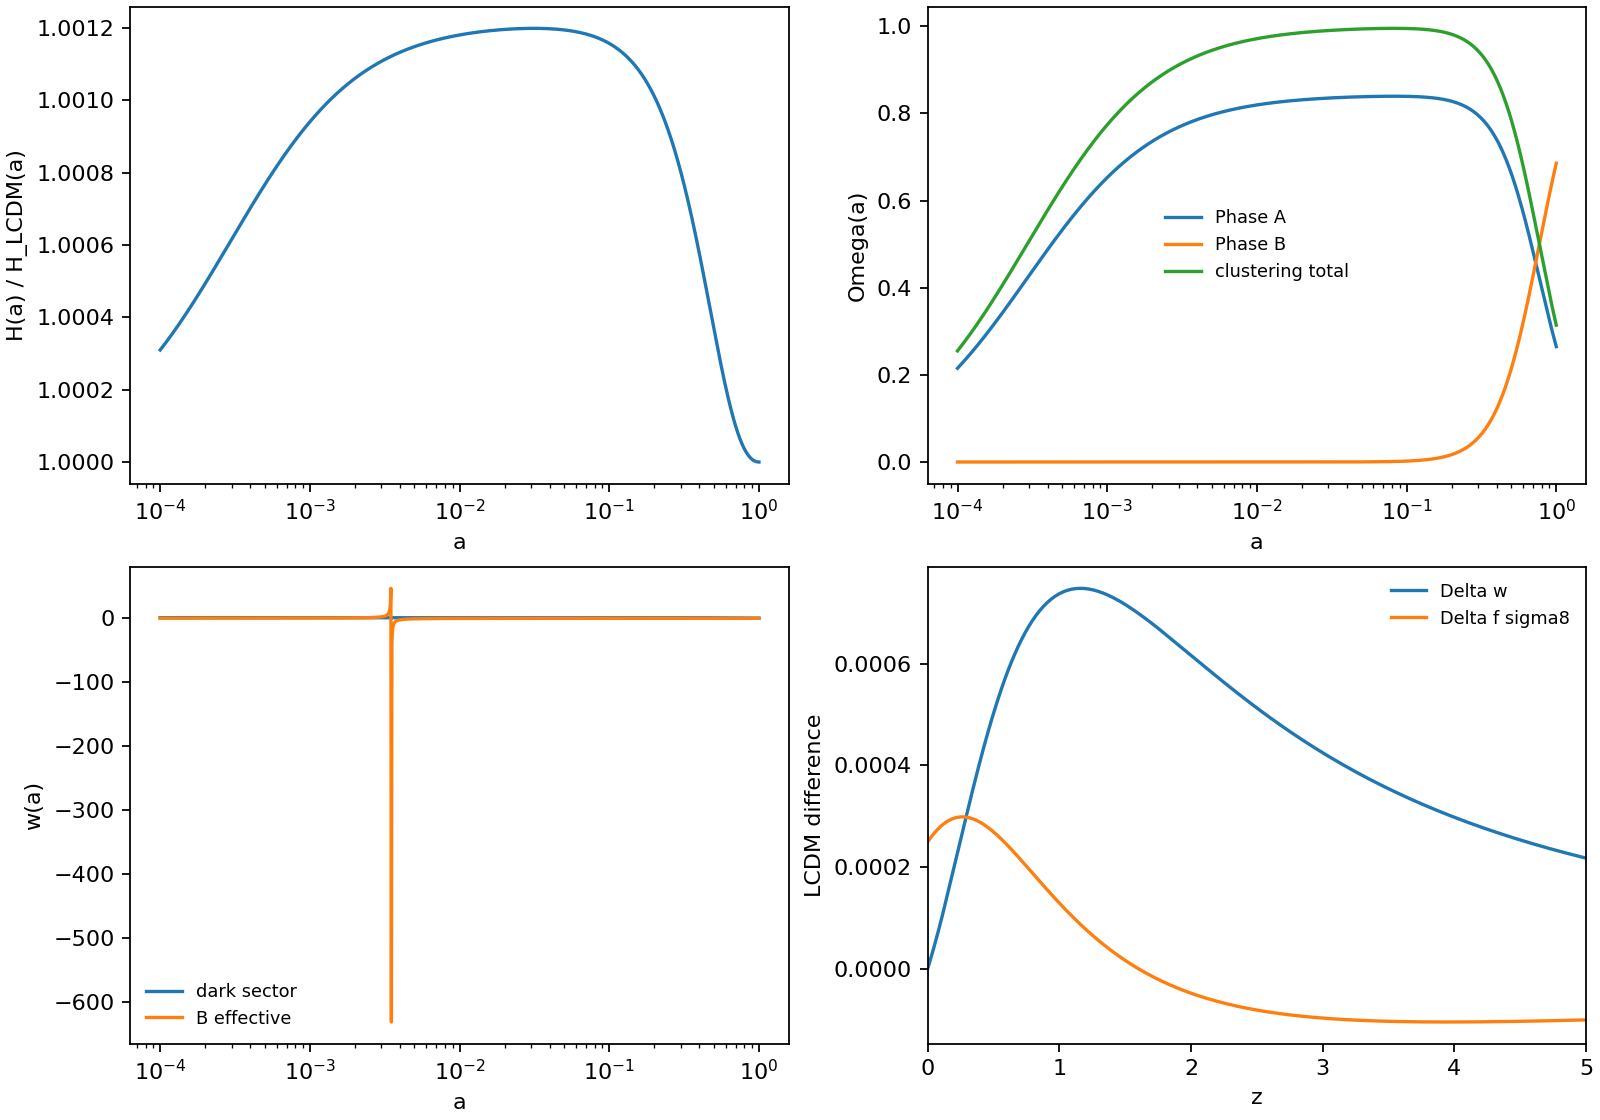

The data file committed next to this chart (first rows):
a, z, Gamma, H_km_s_Mpc, H_over_H_LCDM, rho_A_over_rhocrit0, rho_Bfoam_over_rhocrit0, Omega_A, Omega_Bfoam, Omega_clustering, w_dark, w_Bfoam_eff, w_eff, D, f, f_sigma8_proxy, delta_w_dark_vs_LCDM, delta_f_sigma8_vs_LCDM
0.0001, 9999, 2.3476593492120934e-11, 74900911, 1, 265664308839, -11.84, 0.2151, -9.587728739771362e-12, 0.255, 4.456941487020084e-11, -0.8244, 0.2483, 0.000241, 1.0, 0.0001955, 4.715831650737958e-11, -3.432878545151874e-07
0.0001008, 9922, 2.4022244326961278e-11, 73831469, 1, 259612065198, -11.79, 0.2164, -9.82756974763028e-12, 0.2565, 4.5423907703765314e-11, -0.8237, 0.2478, 0.0002429, 0.9943, 0.0001959, 4.807316348303632e-11, -3.432671010657185e-07
0.0001015, 9847, 2.4579917842030383e-11, 72777707, 1, 253697701023, -11.74, 0.2176, -1.0073134237884813e-11, 0.258, 4.629403446194932e-11, -0.823, 0.2473, 0.0002448, 0.9888, 0.0001963, 4.900505139793815e-11, -3.4324823606595974e-07
0.0001023, 9771, 2.51498623732505e-11, 71739389, 1, 247918075206, -11.7, 0.2188, -1.0324550938473858e-11, 0.2594, 4.71800652279071e-11, -0.8223, 0.2469, 0.0002466, 0.9833, 0.0001967, 4.995428313647034e-11, -3.432311537033628e-07
0.0001031, 9696, 2.5732331000358308e-11, 70716286, 1, 242270118201, -11.65, 0.2201, -1.0581951259749363e-11, 0.2609, 4.8082274433049024e-11, -0.8216, 0.2464, 0.0002485, 0.9779, 0.0001971, 5.092116669595766e-11, -3.432159027363154e-07
0.0001039, 9622, 2.6327581630690534e-11, 69708171, 1, 236750830386, -11.6, 0.2213, -1.0845469344929495e-11, 0.2624, 4.90009409212224e-11, -0.8209, 0.2459, 0.0002503, 0.9727, 0.0001975, 5.1906015268672055e-11, -3.432025325298706e-07
0.0001047, 9549, 2.693587708105315e-11, 68714819, 1, 231357280481, -11.55, 0.2226, -1.1115242121372422e-11, 0.2639, 4.9936348013748675e-11, -0.8202, 0.2454, 0.0002522, 0.9675, 0.0001979, 5.290914732511221e-11, -3.431910930580507e-07
0.0001055, 9475, 2.7557485166286243e-11, 67736011, 1, 226086603980, -11.51, 0.2238, -1.1391409352677362e-11, 0.2654, 5.088878357530951e-11, -0.8195, 0.2449, 0.0002541, 0.9624, 0.0001983, 5.393088669855724e-11, -3.431816349070999e-07
0.0001063, 9403, 2.8192678782069196e-11, 66771530, 1, 220936001638, -11.46, 0.2251, -1.1674113691627242e-11, 0.2669, 5.185854008070753e-11, -0.8188, 0.2444, 0.000256, 0.9574, 0.0001988, 5.497156267093038e-11, -3.4317420927713763e-07
0.0001072, 9331, 2.8841735995633202e-11, 65821161, 1, 215902737979, -11.41, 0.2264, -1.1963500733981835e-11, 0.2684, 5.2845914682505855e-11, -0.8181, 0.2439, 0.0002579, 0.9525, 0.0001992, 5.6031510059986607e-11, -3.431688679858449e-07
0.000108, 9260, 2.9504940134036085e-11, 64884696, 1, 210984139848, -11.36, 0.2277, -1.2259719073132002e-11, 0.2699, 5.385120927955389e-11, -0.8174, 0.2434, 0.0002597, 0.9477, 0.0001996, 5.7111069307842445e-11, -3.4316566347041585e-07
0.0001088, 9189, 3.018257987454147e-11, 63961925, 1, 206177594985, -11.31, 0.2289, -1.2562920355625604e-11, 0.2714, 5.487473058641064e-11, -0.8167, 0.2429, 0.0002616, 0.943, 0.0002001, 5.821058657086942e-11, -3.4316464879037664e-07
0.0001097, 9118, 3.087494933743818e-11, 63052646, 1, 201480550645, -11.27, 0.2302, -1.287325933757688e-11, 0.2729, 5.591679020367838e-11, -0.8159, 0.2424, 0.0002635, 0.9383, 0.0002005, 5.93304138109753e-11, -3.431658776303773e-07
0.0001105, 9049, 3.158234817912638e-11, 62156657, 1, 196890512235, -11.22, 0.2315, -1.3190893941969578e-11, 0.2745, 5.697770468925513e-11, -0.8152, 0.2418, 0.0002654, 0.9337, 0.000201, 6.047090888829236e-11, -3.431694043017368e-07
0.0001114, 8979, 3.230508168696512e-11, 61273761, 1, 192405041997, -11.17, 0.2328, -1.351598531686336e-11, 0.276, 5.805779563050997e-11, -0.8145, 0.2413, 0.0002673, 0.9293, 0.0002015, 6.163243565528814e-11, -3.4317528374599353e-07
0.0001122, 8911, 3.3043460876532783e-11, 60403761, 1, 188021757704, -11.12, 0.2341, -1.3848697894518063e-11, 0.2775, 5.915738971740574e-11, -0.8138, 0.2408, 0.0002693, 0.9249, 0.000202, 6.281536405233525e-11, -3.4318357153674886e-07
0.0001131, 8842, 3.379780258893674e-11, 59546467, 1, 183738331404, -11.08, 0.2354, -1.4189199451442354e-11, 0.2791, 6.027681881656205e-11, -0.8131, 0.2403, 0.0002712, 0.9206, 0.0002024, 6.402007020474434e-11, -3.4319432388213336e-07
0.0001139, 8775, 3.456842959054748e-11, 58701688, 1, 179552488177, -11.03, 0.2367, -1.4537661169382268e-11, 0.2806, 6.141642004628487e-11, -0.8124, 0.2398, 0.0002731, 0.9163, 0.0002029, 6.524693652129965e-11, -3.432075976267585e-07
0.0001148, 8708, 3.5355670674103314e-11, 57869238, 1, 175462004929, -10.98, 0.238, -1.4894257697257123e-11, 0.2822, 6.25765358525604e-11, -0.8117, 0.2393, 0.000275, 0.9121, 0.0002034, 6.649635179430633e-11, -3.4322345025404773e-07
0.0001157, 8641, 3.6159860760973914e-11, 57048935, 1, 171464709213, -10.93, 0.2393, -1.525916721405686e-11, 0.2837, 6.375751408603236e-11, -0.811, 0.2388, 0.0002769, 0.9081, 0.000204, 6.77687113011824e-11, -3.432419398888113e-07
0.0001166, 8575, 3.698134100581744e-11, 56240597, 1, 167558478072, -10.88, 0.2407, -1.5632571492710345e-11, 0.2853, 6.495970807996882e-11, -0.8102, 0.2382, 0.0002789, 0.904, 0.0002045, 6.90644169076136e-11, -3.43263125299713e-07
0.0001175, 8509, 3.782045890248098e-11, 55444046, 1, 163741236916, -10.84, 0.242, -1.601465596493805e-11, 0.2869, 6.618347672923488e-11, -0.8095, 0.2377, 0.0002808, 0.9001, 0.000205, 7.038387717230178e-11, -3.4328706590038135e-07
0.0001184, 8444, 3.867756839064583e-11, 54659106, 1, 160010958414, -10.79, 0.2433, -1.6405609787097e-11, 0.2885, 6.742918457026904e-11, -0.8088, 0.2372, 0.0002828, 0.8962, 0.0002055, 7.172750745331753e-11, -3.4331382175203885e-07
0.0001193, 8379, 3.955302996631842e-11, 53885606, 1, 156365661423, -10.74, 0.2446, -1.6805625907033226e-11, 0.29, 6.869720186208937e-11, -0.8081, 0.2367, 0.0002847, 0.8924, 0.0002061, 7.309573001609752e-11, -3.4334345356518245e-07
0.0001202, 8315, 4.044721079114384e-11, 53123374, 1, 152803409933, -10.69, 0.246, -1.7214901131952242e-11, 0.2916, 6.998790466833407e-11, -0.8074, 0.2361, 0.0002867, 0.8887, 0.0002066, 7.448897414310582e-11, -3.433760227018875e-07
0.0001212, 8252, 4.13604848063444e-11, 52372243, 1, 149322312038, -10.65, 0.2473, -1.763363619731634e-11, 0.2932, 7.130167494033888e-11, -0.8066, 0.2356, 0.0002886, 0.885, 0.0002072, 7.590767624517544e-11, -3.434115911778678e-07
0.0001221, 8189, 4.229323284539376e-11, 51632049, 1, 145920518935, -10.6, 0.2487, -1.8062035836786947e-11, 0.2948, 7.263890060128572e-11, -0.8059, 0.2351, 0.0002906, 0.8814, 0.0002077, 7.735227997458055e-11, -3.434502216639933e-07
0.000123, 8126, 4.3245842751505273e-11, 50902628, 1, 142596223937, -10.55, 0.25, -1.8500308853214407e-11, 0.2964, 7.399997563139868e-11, -0.8052, 0.2345, 0.0002926, 0.8779, 0.0002083, 7.882323633982986e-11, -3.434919774879708e-07
0.000124, 8064, 4.421870949505646e-11, 50183821, 1, 139347661519, -10.5, 0.2514, -1.8948668190696076e-11, 0.298, 7.538530015423285e-11, -0.8045, 0.234, 0.0002945, 0.8744, 0.0002089, 8.03210038222433e-11, -3.435369226365123e-07
0.000125, 8002, 4.521223529144153e-11, 49475470, 1, 136173106374, -10.46, 0.2527, -1.940733100771025e-11, 0.2996, 7.679528052405092e-11, -0.8038, 0.2335, 0.0002965, 0.871, 0.0002095, 8.184604849432213e-11, -3.4358512175696127e-07
0.0001259, 7941, 4.6226829725664474e-11, 48777419, 1, 133070872503, -10.41, 0.2541, -1.987651875133541e-11, 0.3012, 7.823032941428975e-11, -0.803, 0.2329, 0.0002985, 0.8676, 0.00021, 8.339884413993177e-11, -3.4363664015881054e-07
0.0001269, 7880, 4.726290987370811e-11, 48089516, 1, 130039312315, -10.36, 0.2554, -2.0356457232572196e-11, 0.3028, 7.969086590714788e-11, -0.8023, 0.2324, 0.0003005, 0.8644, 0.0002106, 8.49798723763451e-11, -3.436915438151118e-07
0.0001279, 7820, 4.83209004274931e-11, 47411609, 1, 127076815755, -10.32, 0.2568, -2.084737670277663e-11, 0.3045, 8.117731558429482e-11, -0.8016, 0.2318, 0.0003025, 0.8611, 0.0002113, 8.658962277816373e-11, -3.437498993646439e-07
0.0001289, 7760, 4.940123382260265e-11, 46743551, 1, 124181809446, -10.27, 0.2582, -2.1349511931218305e-11, 0.3061, 8.269011061871671e-11, -0.8009, 0.2313, 0.0003045, 0.858, 0.0002119, 8.822859300315052e-11, -3.438117741129702e-07
0.0001298, 7700, 5.050435036715063e-11, 46085195, 1, 121352755857, -10.22, 0.2596, -2.1863102283771502e-11, 0.3077, 8.42296898676968e-11, -0.8001, 0.2308, 0.0003065, 0.8549, 0.0002125, 8.989728891998858e-11, -3.438772360340103e-07
0.0001308, 7642, 5.1630698374429045e-11, 45436397, 1, 118588152481, -10.17, 0.2609, -2.238839180275763e-11, 0.3094, 8.579649896696443e-11, -0.7994, 0.2302, 0.0003085, 0.8518, 0.0002131, 9.159622473802008e-11, -3.439463537715582e-07
0.0001319, 7583, 5.2780734291865737e-11, 44797015, 1, 115886531044, -10.13, 0.2623, -2.2925629287947312e-11, 0.311, 8.739099042601104e-11, -0.7987, 0.2297, 0.0003105, 0.8488, 0.0002138, 9.332592313898156e-11, -3.4401919664044773e-07
0.0001329, 7525, 5.3954922840999223e-11, 44166910, 1, 113246456720, -10.08, 0.2637, -2.3475068378734e-11, 0.3127, 8.901362372458322e-11, -0.798, 0.2291, 0.0003126, 0.8459, 0.0002144, 9.508691541076514e-11, -3.440958346280704e-07
0.0001339, 7467, 5.515373715076688e-11, 43545944, 1, 110666527370, -10.03, 0.2651, -2.4036967637492707e-11, 0.3143, 9.066486541036776e-11, -0.7972, 0.2286, 0.0003146, 0.843, 0.0002151, 9.687974158324102e-11, -3.4417633839545973e-07
0.0001349, 7410, 5.637765890000662e-11, 42933981, 1, 108145372799, -9.987, 0.2665, -2.4611590634135214e-11, 0.316, 9.234518919788128e-11, -0.7965, 0.228, 0.0003167, 0.8402, 0.0002158, 9.870495056617304e-11, -3.4426077927853784e-07
0.000136, 7354, 5.762717845606767e-11, 42330889, 1, 105681654026, -9.94, 0.2679, -2.519920603187453e-11, 0.3176, 9.405507606857313e-11, -0.7958, 0.2275, 0.0003187, 0.8374, 0.0002164, 1.0056310028925801e-10, -3.4434922928949807e-07
0.000137, 7297, 5.890279501937172e-11, 41736535, 1, 103274062576, -9.893, 0.2693, -2.580008767421203e-11, 0.3193, 9.579501437216258e-11, -0.795, 0.2269, 0.0003208, 0.8347, 0.0002171, 1.0245475784432953e-10, -3.444417611179974e-07
0.0001381, 7241, 6.02050167692514e-11, 41150790, 1, 100921319781, -9.846, 0.2707, -2.6414514673155366e-11, 0.321, 9.756549992920105e-11, -0.7943, 0.2263, 0.0003228, 0.832, 0.0002178, 1.0438049962974037e-10, -3.4453844813161745e-07
0.0001391, 7186, 6.153436101312379e-11, 40573526, 1, 98622176103, -9.8, 0.2722, -2.7042771498685608e-11, 0.3227, 9.936703613489922e-11, -0.7936, 0.2258, 0.0003249, 0.8294, 0.0002185, 1.0634091149698418e-10, -3.446393643773821e-07
0.0001402, 7131, 6.289135433397118e-11, 40004619, 1, 96375410473, -9.753, 0.2736, -2.7685148069478387e-11, 0.3243, 1.0120013406419938e-10, -0.7928, 0.2252, 0.000327, 0.8268, 0.0002192, 1.0833658889956001e-10, -3.447445845822998e-07
0.0001413, 7076, 6.427653274547693e-11, 39443943, 1, 94179829637, -9.707, 0.275, -2.8341939844900838e-11, 0.326, 1.0306531257813972e-10, -0.7921, 0.2247, 0.000329, 0.8243, 0.00022, 1.1036813704415027e-10, -3.4485418415480004e-07
0.0001424, 7022, 6.569044184397762e-11, 38891378, 1, 92034267527, -9.66, 0.2764, -2.9013447918285853e-11, 0.3277, 1.0496309843148592e-10, -0.7914, 0.2241, 0.0003311, 0.8218, 0.0002207, 1.1243617104410993e-10, -3.4496823918546524e-07
0.0001435, 6969, 6.713363696919444e-11, 38346802, 1, 89937584639, -9.614, 0.2778, -2.9699979111509225e-11, 0.3294, 1.0689402638168506e-10, -0.7907, 0.2235, 0.0003332, 0.8194, 0.0002214, 1.1454131607534789e-10, -3.4508682644797937e-07
0.0001446, 6915, 6.860668336170344e-11, 37810099, 1, 87888667428, -9.567, 0.2793, -3.040184607086281e-11, 0.3311, 1.0885863929908903e-10, -0.7899, 0.223, 0.0003353, 0.817, 0.0002222, 1.1668420753457106e-10, -3.4521002339942615e-07
0.0001457, 6862, 7.011015632463484e-11, 37281150, 1, 85886427718, -9.521, 0.2807, -3.1119367364261256e-11, 0.3328, 1.1085748827854571e-10, -0.7892, 0.2224, 0.0003374, 0.8147, 0.0002229, 1.1886549120001645e-10, -3.453379081811293e-07
0.0001468, 6810, 7.164464138865618e-11, 36759843, 1, 83929802124, -9.475, 0.2822, -3.185286757976831e-11, 0.3345, 1.1289113275227865e-10, -0.7885, 0.2218, 0.0003395, 0.8124, 0.0002237, 1.210858233946169e-10, -3.4547055961957405e-07
0.000148, 6758, 7.321073447997466e-11, 36246063, 1, 82017751486, -9.429, 0.2836, -3.260267742547673e-11, 0.3362, 1.1496014060414312e-10, -0.7877, 0.2213, 0.0003417, 0.8102, 0.0002245, 1.2334587115171541e-10, -3.456080572271662e-07
0.0001491, 6706, 7.480904208788066e-11, 35739699, 1, 80149260317, -9.383, 0.285, -3.3369133830742336e-11, 0.3379, 1.1706508828522697e-10, -0.787, 0.2207, 0.0003438, 0.808, 0.0002253, 1.2564631238332448e-10, -3.4575048120223206e-07
0.0001502, 6655, 7.644018143872472e-11, 35240642, 1, 78323336266, -9.337, 0.2865, -3.41525800487837e-11, 0.3397, 1.1920656093080882e-10, -0.7863, 0.2201, 0.0003459, 0.8058, 0.0002261, 1.279878360509696e-10, -3.458979124301839e-07
0.0001514, 6604, 7.810478066949494e-11, 34748783, 1, 76539009587, -9.291, 0.288, -3.495336576066871e-11, 0.3414, 1.2138515247871217e-10, -0.7855, 0.2195, 0.0003481, 0.8037, 0.0002269, 1.3037114233918563e-10, -3.460504324836013e-07
0.0001526, 6553, 7.980347900532568e-11, 34264017, 1, 74795332628, -9.245, 0.2894, -3.577184718069229e-11, 0.3431, 1.236014657890444e-10, -0.7848, 0.219, 0.0003502, 0.8017, 0.0002277, 1.327969428316829e-10, -3.462081236229632e-07
0.0001538, 6503, 8.153692693973335e-11, 33786238, 1, 73091379326, -9.199, 0.2909, -3.6608387163159e-11, 0.3449, 1.2585611276533226e-10, -0.784, 0.2184, 0.0003524, 0.7997, 0.0002285, 1.352659606902259e-10, -3.463710687968914e-07
0.0001549, 6453, 8.3305786418112e-11, 33315343, 1, 71426244714, -9.153, 0.2923, -3.746335531058447e-11, 0.3466, 1.2814971447707618e-10, -0.7833, 0.2178, 0.0003546, 0.7977, 0.0002294, 1.3777893083627637e-10, -3.465393516424221e-07
0.0001561, 6404, 8.511073102308004e-11, 32851231, 1, 69799044443, -9.108, 0.2938, -3.833712808333009e-11, 0.3483, 1.304829012837393e-10, -0.7826, 0.2172, 0.0003567, 0.7957, 0.0002302, 1.403366001354491e-10, -3.467130564851139e-07
0.0001573, 6355, 8.695244615997289e-11, 32393801, 1, 68208914309, -9.062, 0.2953, -3.9230088910673996e-11, 0.3501, 1.328563129601541e-10, -0.7818, 0.2166, 0.0003589, 0.7938, 0.0002311, 1.429397275847946e-10, -3.4689226834015946e-07
... 1,140 more rows
